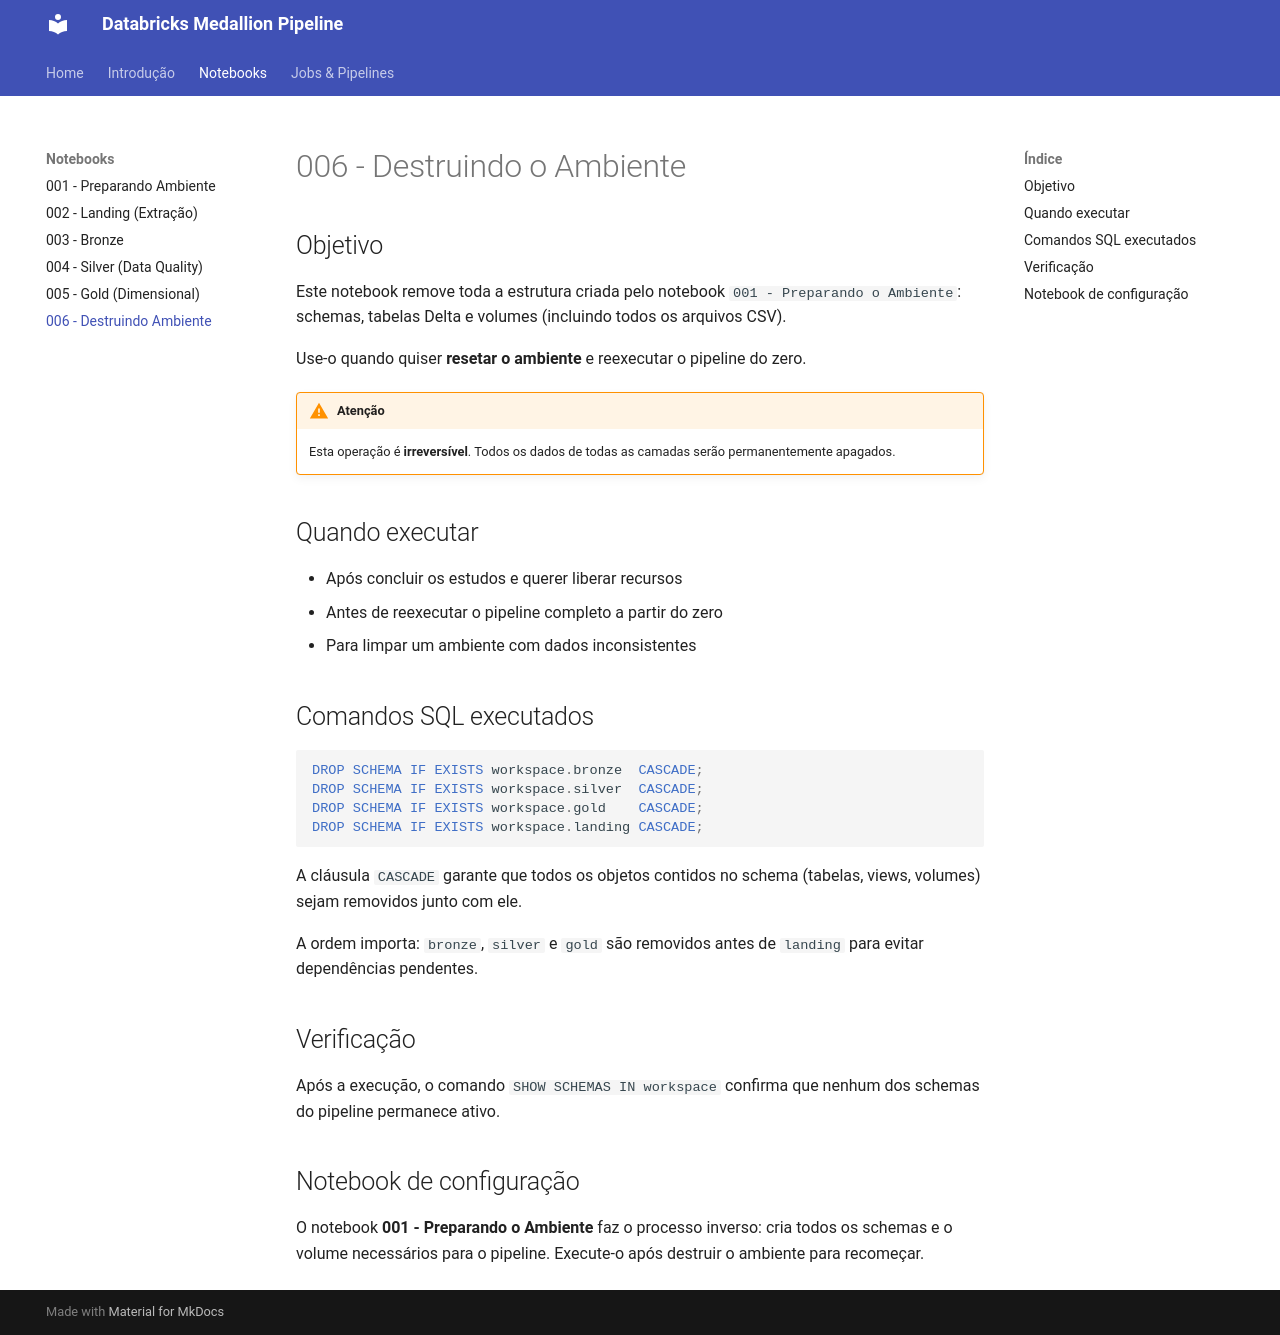

repository: AugustoPreis/databricks-medallion-pipeline · page: notebooks/destruindo-ambiente/index.html · generator: mkdocs

# 006 - Destruindo o Ambiente

## Objetivo

Este notebook remove toda a estrutura criada pelo notebook `001 - Preparando o Ambiente`:
schemas, tabelas Delta e volumes (incluindo todos os arquivos CSV).

Use-o quando quiser **resetar o ambiente** e reexecutar o pipeline do zero.

!!! warning "Atenção"
    Esta operação é **irreversível**. Todos os dados de todas as camadas serão permanentemente apagados.

## Quando executar

- Após concluir os estudos e querer liberar recursos
- Antes de reexecutar o pipeline completo a partir do zero
- Para limpar um ambiente com dados inconsistentes

## Comandos SQL executados

```sql
DROP SCHEMA IF EXISTS workspace.bronze  CASCADE;
DROP SCHEMA IF EXISTS workspace.silver  CASCADE;
DROP SCHEMA IF EXISTS workspace.gold    CASCADE;
DROP SCHEMA IF EXISTS workspace.landing CASCADE;
```

A cláusula `CASCADE` garante que todos os objetos contidos no schema (tabelas, views, volumes) sejam removidos junto com ele.

A ordem importa: `bronze`, `silver` e `gold` são removidos antes de `landing` para evitar dependências pendentes.

## Verificação

Após a execução, o comando `SHOW SCHEMAS IN workspace` confirma que nenhum dos schemas do pipeline permanece ativo.

## Notebook de configuração

O notebook **001 - Preparando o Ambiente** faz o processo inverso: cria todos os schemas e o volume necessários para o pipeline. Execute-o após destruir o ambiente para recomeçar.
